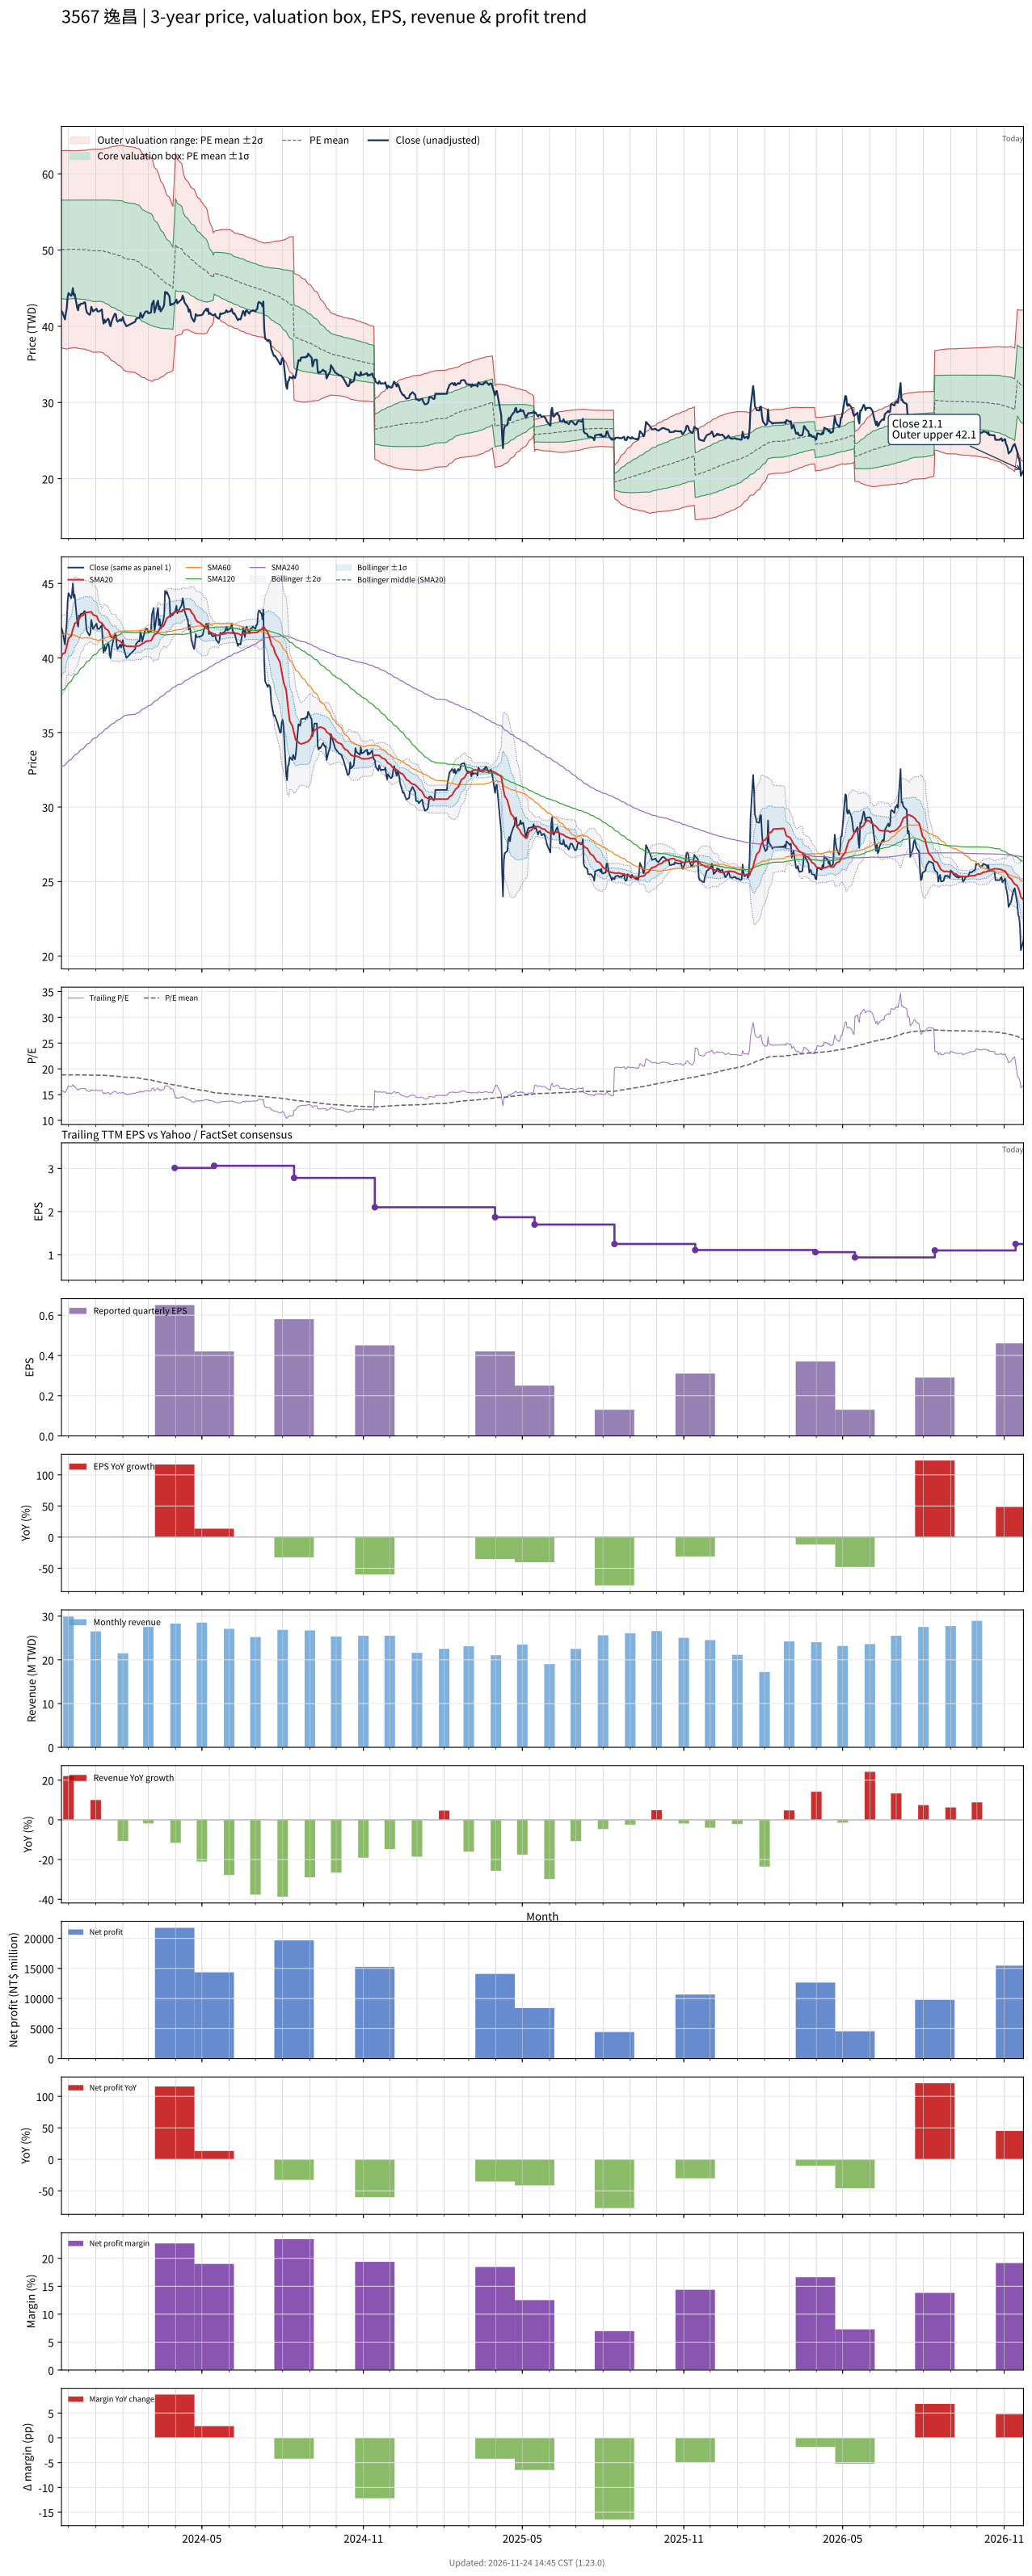

Source data for this figure (header and first rows):
# chart-version: skill-stock-dynamic-val…
date, close, available_date, period_end, eps, ttm_eps, pe, pe_mean, pe_std, price_m2, price_m1, price_mean, price_p1, price_p2, forward_eps, forward_pe, forward_pe_mean, forward_pe_std, forward_price_m2, forward_price_m1, forward_price_mean, forward_price_p1, forward_price_p2, sma20
2023-11-23, 42, 2023-11-14, 2023-09-30, 1.13, 2.66, 15.79, 18.83, 2.429, 37.17, 43.63, 50.09, 56.55, 63.01, , , , , , , , , , 40.07
2023-11-24, 41.85, 2023-11-14, 2023-09-30, 1.13, 2.66, 15.73, 18.83, 2.433, 37.13, 43.61, 50.08, 56.55, 63.02, , , , , , , , , , 40.26
2023-11-27, 40.9, 2023-11-14, 2023-09-30, 1.13, 2.66, 15.38, 18.82, 2.443, 37.06, 43.56, 50.06, 56.56, 63.05, , , , , , , , , , 40.35
2023-11-28, 41.7, 2023-11-14, 2023-09-30, 1.13, 2.66, 15.68, 18.81, 2.449, 37.02, 43.53, 50.04, 56.56, 63.07, , , , , , , , , , 40.55
2023-11-29, 42.35, 2023-11-14, 2023-09-30, 1.13, 2.66, 15.92, 18.81, 2.449, 37.01, 43.53, 50.04, 56.56, 63.07, , , , , , , , , , 40.79
2023-11-30, 43.8, 2023-11-14, 2023-09-30, 1.13, 2.66, 16.47, 18.82, 2.445, 37.04, 43.55, 50.05, 56.56, 63.06, , , , , , , , , , 41.03
2023-12-01, 44.35, 2023-11-14, 2023-09-30, 1.13, 2.66, 16.67, 18.82, 2.439, 37.09, 43.58, 50.07, 56.56, 63.04, , , , , , , , , , 41.31
2023-12-04, 44, 2023-11-14, 2023-09-30, 1.13, 2.66, 16.54, 18.83, 2.434, 37.13, 43.61, 50.08, 56.56, 63.03, , , , , , , , , , 41.47
2023-12-05, 44.3, 2023-11-14, 2023-09-30, 1.13, 2.66, 16.65, 18.83, 2.432, 37.15, 43.62, 50.09, 56.56, 63.03, , , , , , , , , , 41.69
2023-12-06, 45, 2023-11-14, 2023-09-30, 1.13, 2.66, 16.92, 18.83, 2.43, 37.16, 43.63, 50.09, 56.56, 63.02, , , , , , , , , , 41.94
2023-12-07, 44.05, 2023-11-14, 2023-09-30, 1.13, 2.66, 16.56, 18.83, 2.429, 37.17, 43.63, 50.1, 56.56, 63.02, , , , , , , , , , 42.09
2023-12-08, 44.25, 2023-11-14, 2023-09-30, 1.13, 2.66, 16.64, 18.83, 2.428, 37.18, 43.64, 50.1, 56.56, 63.02, , , , , , , , , , 42.31
2023-12-11, 42.4, 2023-11-14, 2023-09-30, 1.13, 2.66, 15.94, 18.83, 2.432, 37.15, 43.62, 50.09, 56.56, 63.03, , , , , , , , , , 42.43
2023-12-12, 42.1, 2023-11-14, 2023-09-30, 1.13, 2.66, 15.83, 18.83, 2.438, 37.11, 43.59, 50.08, 56.56, 63.04, , , , , , , , , , 42.49
2023-12-13, 42.85, 2023-11-14, 2023-09-30, 1.13, 2.66, 16.11, 18.82, 2.44, 37.09, 43.58, 50.07, 56.56, 63.05, , , , , , , , , , 42.6
2023-12-14, 42.75, 2023-11-14, 2023-09-30, 1.13, 2.66, 16.07, 18.82, 2.444, 37.06, 43.56, 50.06, 56.56, 63.06, , , , , , , , , , 42.7
2023-12-15, 42.95, 2023-11-14, 2023-09-30, 1.13, 2.66, 16.15, 18.82, 2.446, 37.04, 43.55, 50.06, 56.56, 63.07, , , , , , , , , , 42.8
2023-12-18, 43, 2023-11-14, 2023-09-30, 1.13, 2.66, 16.17, 18.82, 2.448, 37.03, 43.54, 50.05, 56.56, 63.07, , , , , , , , , , 42.88
2023-12-19, 43.15, 2023-11-14, 2023-09-30, 1.13, 2.66, 16.22, 18.81, 2.45, 37.01, 43.53, 50.05, 56.56, 63.08, , , , , , , , , , 42.98
2023-12-20, 43.1, 2023-11-14, 2023-09-30, 1.13, 2.66, 16.2, 18.81, 2.452, 37, 43.52, 50.04, 56.56, 63.08, , , , , , , , , , 43.04
2023-12-21, 42.25, 2023-11-14, 2023-09-30, 1.13, 2.66, 15.88, 18.81, 2.457, 36.95, 43.49, 50.03, 56.56, 63.1, , , , , , , , , , 43.05
2023-12-22, 41.8, 2023-11-14, 2023-09-30, 1.13, 2.66, 15.71, 18.8, 2.466, 36.88, 43.44, 50, 56.56, 63.12, , , , , , , , , , 43.05
2023-12-25, 41.5, 2023-11-14, 2023-09-30, 1.13, 2.66, 15.6, 18.79, 2.476, 36.81, 43.39, 49.98, 56.57, 63.15, , , , , , , , , , 43.08
2023-12-26, 41.7, 2023-11-14, 2023-09-30, 1.13, 2.66, 15.68, 18.78, 2.485, 36.73, 43.34, 49.96, 56.57, 63.18, , , , , , , , , , 43.08
2023-12-27, 42.55, 2023-11-14, 2023-09-30, 1.13, 2.66, 16, 18.77, 2.492, 36.68, 43.31, 49.94, 56.57, 63.19, , , , , , , , , , 43.09
2023-12-28, 42.25, 2023-11-14, 2023-09-30, 1.13, 2.66, 15.88, 18.77, 2.498, 36.63, 43.28, 49.92, 56.57, 63.21, , , , , , , , , , 43.02
2023-12-29, 41.95, 2023-11-14, 2023-09-30, 1.13, 2.66, 15.77, 18.76, 2.504, 36.59, 43.25, 49.91, 56.57, 63.23, , , , , , , , , , 42.9
2024-01-02, 42.3, 2023-11-14, 2023-09-30, 1.13, 2.66, 15.9, 18.76, 2.502, 36.6, 43.26, 49.91, 56.57, 63.22, , , , , , , , , , 42.81
2024-01-03, 41.95, 2023-11-14, 2023-09-30, 1.13, 2.66, 15.77, 18.77, 2.5, 36.62, 43.27, 49.92, 56.57, 63.22, , , , , , , , , , 42.69
2024-01-04, 41.95, 2023-11-14, 2023-09-30, 1.13, 2.66, 15.77, 18.77, 2.499, 36.62, 43.27, 49.92, 56.57, 63.21, , , , , , , , , , 42.54
2024-01-05, 41.95, 2023-11-14, 2023-09-30, 1.13, 2.66, 15.77, 18.77, 2.5, 36.61, 43.26, 49.92, 56.57, 63.22, , , , , , , , , , 42.44
2024-01-08, 42.2, 2023-11-14, 2023-09-30, 1.13, 2.66, 15.86, 18.76, 2.504, 36.58, 43.24, 49.91, 56.57, 63.23, , , , , , , , , , 42.33
2024-01-09, 41.05, 2023-11-14, 2023-09-30, 1.13, 2.66, 15.43, 18.75, 2.512, 36.52, 43.21, 49.89, 56.57, 63.25, , , , , , , , , , 42.27
2024-01-10, 40.35, 2023-11-14, 2023-09-30, 1.13, 2.66, 15.17, 18.75, 2.521, 36.46, 43.16, 49.87, 56.57, 63.28, , , , , , , , , , 42.18
2024-01-11, 40.85, 2023-11-14, 2023-09-30, 1.13, 2.66, 15.36, 18.73, 2.536, 36.33, 43.08, 49.83, 56.57, 63.32, , , , , , , , , , 42.08
2024-01-12, 40.5, 2023-11-14, 2023-09-30, 1.13, 2.66, 15.23, 18.71, 2.553, 36.2, 42.99, 49.78, 56.57, 63.36, , , , , , , , , , 41.97
2024-01-15, 41, 2023-11-14, 2023-09-30, 1.13, 2.66, 15.41, 18.7, 2.568, 36.07, 42.9, 49.73, 56.57, 63.4, , , , , , , , , , 41.87
2024-01-16, 40.85, 2023-11-14, 2023-09-30, 1.13, 2.66, 15.36, 18.68, 2.586, 35.92, 42.8, 49.68, 56.55, 63.43, , , , , , , , , , 41.76
2024-01-17, 40.2, 2023-11-14, 2023-09-30, 1.13, 2.66, 15.11, 18.66, 2.604, 35.77, 42.7, 49.62, 56.55, 63.48, , , , , , , , , , 41.61
2024-01-18, 40, 2023-11-14, 2023-09-30, 1.13, 2.66, 15.04, 18.64, 2.622, 35.63, 42.6, 49.57, 56.55, 63.52, , , , , , , , , , 41.46
2024-01-19, 40.6, 2023-11-14, 2023-09-30, 1.13, 2.66, 15.26, 18.62, 2.638, 35.49, 42.51, 49.53, 56.54, 63.56, , , , , , , , , , 41.38
2024-01-22, 41.45, 2023-11-14, 2023-09-30, 1.13, 2.66, 15.58, 18.6, 2.65, 35.39, 42.44, 49.48, 56.53, 63.58, , , , , , , , , , 41.36
2024-01-23, 41.65, 2023-11-14, 2023-09-30, 1.13, 2.66, 15.66, 18.59, 2.662, 35.28, 42.36, 49.44, 56.52, 63.6, , , , , , , , , , 41.37
2024-01-24, 41.55, 2023-11-14, 2023-09-30, 1.13, 2.66, 15.62, 18.57, 2.673, 35.18, 42.29, 49.41, 56.52, 63.63, , , , , , , , , , 41.36
2024-01-25, 40.8, 2023-11-14, 2023-09-30, 1.13, 2.66, 15.34, 18.55, 2.688, 35.06, 42.21, 49.36, 56.51, 63.66, , , , , , , , , , 41.27
2024-01-26, 40.6, 2023-11-14, 2023-09-30, 1.13, 2.66, 15.26, 18.53, 2.704, 34.91, 42.11, 49.3, 56.49, 63.68, , , , , , , , , , 41.19
2024-01-29, 40.9, 2023-11-14, 2023-09-30, 1.13, 2.66, 15.38, 18.52, 2.718, 34.8, 42.02, 49.25, 56.48, 63.71, , , , , , , , , , 41.13
2024-01-30, 40.7, 2023-11-14, 2023-09-30, 1.13, 2.66, 15.3, 18.5, 2.731, 34.68, 41.94, 49.21, 56.47, 63.74, , , , , , , , , , 41.05
2024-01-31, 40.85, 2023-11-14, 2023-09-30, 1.13, 2.66, 15.36, 18.48, 2.745, 34.56, 41.86, 49.16, 56.46, 63.76, , , , , , , , , , 41
2024-02-01, 41.2, 2023-11-14, 2023-09-30, 1.13, 2.66, 15.49, 18.45, 2.757, 34.41, 41.74, 49.08, 56.41, 63.75, , , , , , , , , , 40.96
2024-02-02, 40.65, 2023-11-14, 2023-09-30, 1.13, 2.66, 15.28, 18.41, 2.767, 34.25, 41.61, 48.96, 56.32, 63.68, , , , , , , , , , 40.9
2024-02-05, 40, 2023-11-14, 2023-09-30, 1.13, 2.66, 15.04, 18.36, 2.775, 34.07, 41.46, 48.84, 56.22, 63.6, , , , , , , , , , 40.79
2024-02-15, 40.6, 2023-11-14, 2023-09-30, 1.13, 2.66, 15.26, 18.31, 2.775, 33.94, 41.32, 48.7, 56.08, 63.47, , , , , , , , , , 40.77
2024-02-16, 40.95, 2023-11-14, 2023-09-30, 1.13, 2.66, 15.39, 18.26, 2.777, 33.81, 41.19, 48.58, 55.96, 63.35, , , , , , , , , , 40.8
2024-02-19, 41.15, 2023-11-14, 2023-09-30, 1.13, 2.66, 15.47, 18.23, 2.785, 33.67, 41.08, 48.48, 55.89, 63.3, , , , , , , , , , 40.81
2024-02-20, 41.1, 2023-11-14, 2023-09-30, 1.13, 2.66, 15.45, 18.19, 2.792, 33.53, 40.96, 48.38, 55.81, 63.24, , , , , , , , , , 40.84
2024-02-21, 41.75, 2023-11-14, 2023-09-30, 1.13, 2.66, 15.7, 18.14, 2.779, 33.46, 40.85, 48.25, 55.64, 63.03, , , , , , , , , , 40.88
2024-02-22, 41.5, 2023-11-14, 2023-09-30, 1.13, 2.66, 15.6, 18.09, 2.772, 33.37, 40.74, 48.11, 55.49, 62.86, , , , , , , , , , 40.91
2024-02-23, 41.1, 2023-11-14, 2023-09-30, 1.13, 2.66, 15.45, 18.04, 2.763, 33.28, 40.63, 47.98, 55.33, 62.67, , , , , , , , , , 40.95
... 667 more rows
